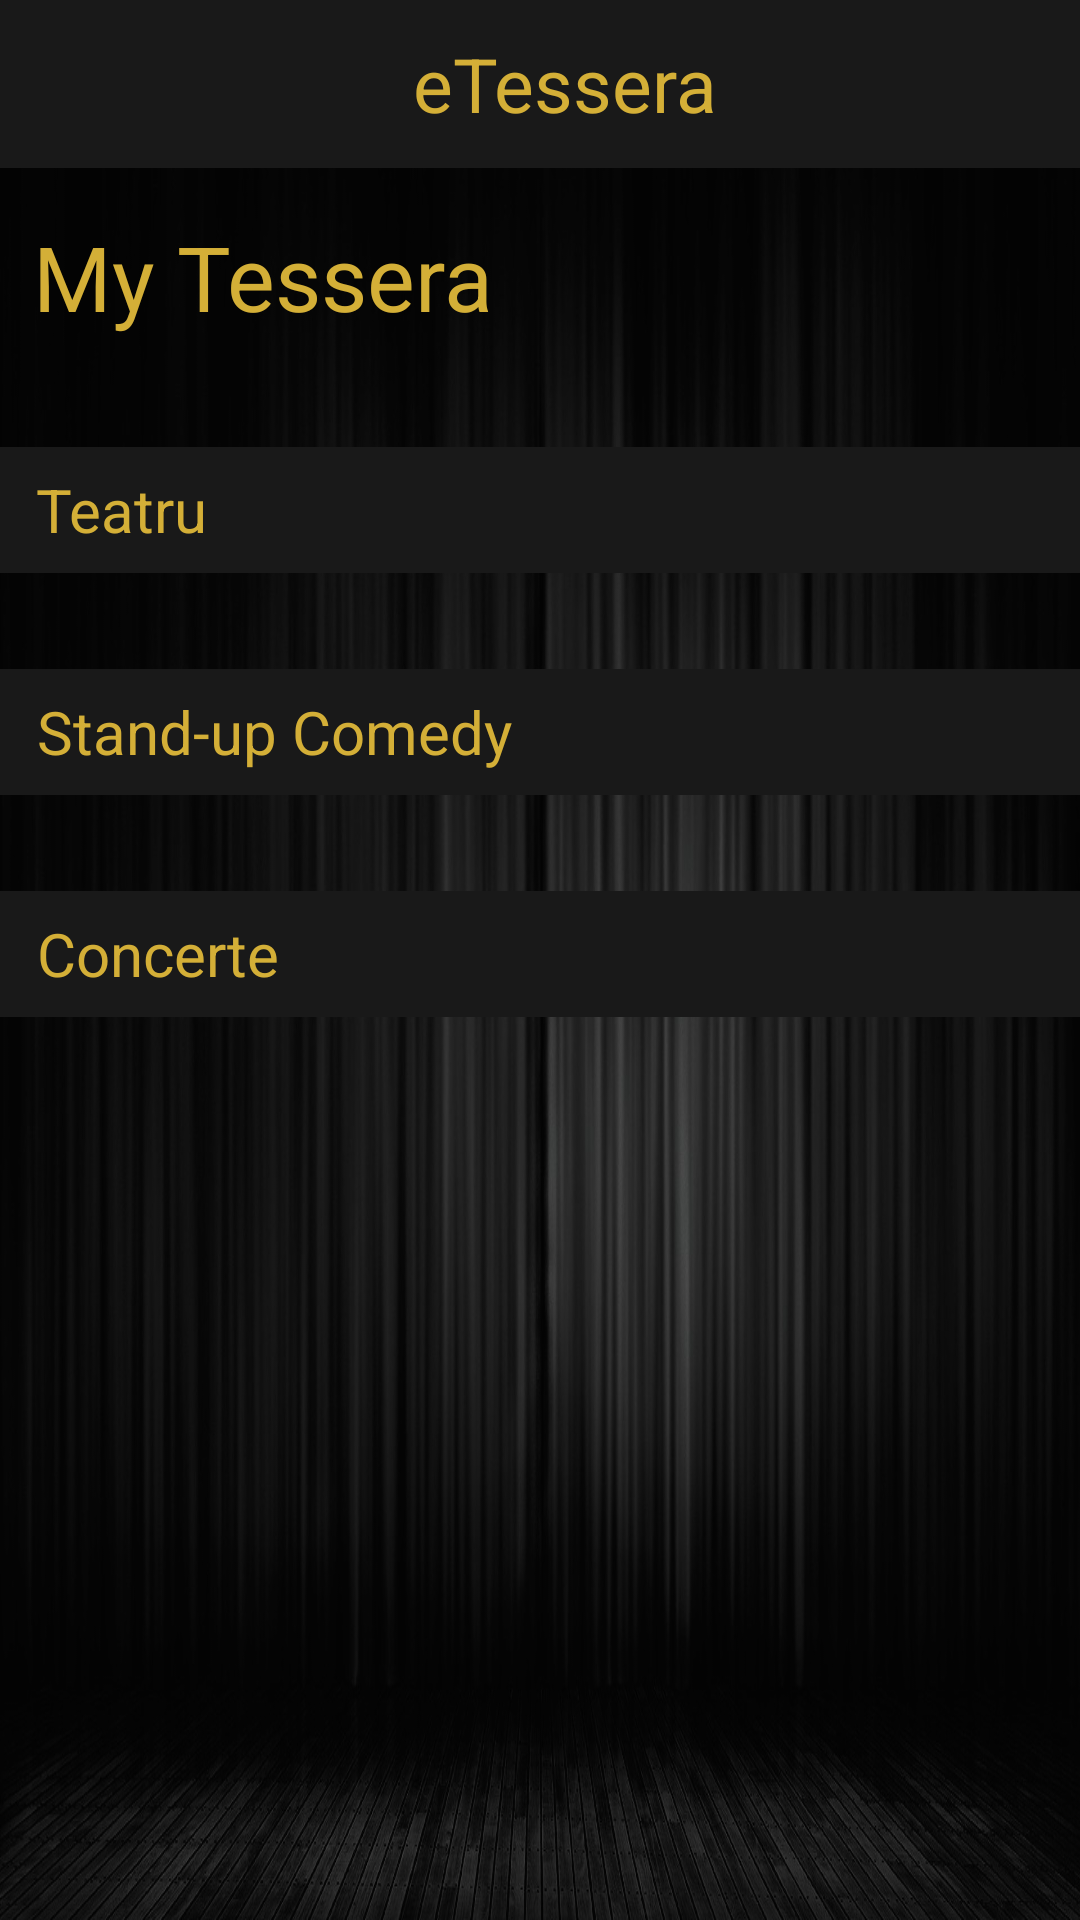

Android layout source for this screen:
<!-- AndroidManifest.xml: application theme AppTheme -->
<!-- res/layout/activity_mytikets.xml -->
<?xml version="1.0" encoding="utf-8"?>
<androidx.core.widget.NestedScrollView xmlns:android="http://schemas.android.com/apk/res/android"
    xmlns:app="http://schemas.android.com/apk/res-auto"
    xmlns:tools="http://schemas.android.com/tools"
    android:layout_width="match_parent"
    android:layout_height="match_parent"
    tools:context=".activities.FavoritesActivity"
    android:background="@drawable/background">


    <androidx.constraintlayout.widget.ConstraintLayout
        android:layout_width="match_parent"
        android:layout_height="match_parent">

        <include
            android:id="@+id/include"
            layout="@layout/toolbar"
            tools:layout_editor_absoluteX="73dp"
            tools:layout_editor_absoluteY="16dp" />

        <TextView
            android:id="@+id/titlu_myTikets"
            android:layout_width="250dp"
            android:layout_height="53dp"
            android:layout_marginTop="16dp"
            android:text="My Tessera"
            android:textColor="@color/colorAccent"
            android:textSize="30dp"
            app:layout_constraintEnd_toEndOf="parent"
            app:layout_constraintHorizontal_bias="0.099"
            app:layout_constraintStart_toStartOf="parent"
            app:layout_constraintTop_toBottomOf="@+id/include" />

        <TextView
            android:id="@+id/teatru_myTikets"
            android:layout_width="415dp"
            android:layout_height="42dp"
            android:layout_marginTop="24dp"
            android:background="@color/colorPrimary"
            android:text="   Teatru"
            android:textColor="@color/colorAccent"
            android:textSize="20dp"
            android:gravity="center_vertical"
            app:layout_constraintEnd_toEndOf="parent"
            app:layout_constraintHorizontal_bias="0.065"
            app:layout_constraintStart_toStartOf="parent"
            app:layout_constraintTop_toBottomOf="@+id/titlu_myTikets" />

        <androidx.recyclerview.widget.RecyclerView
            android:id="@+id/Rv_teatru_myTikets"
            android:layout_width="match_parent"
            android:layout_height="wrap_content"
            android:layout_marginStart="8dp"
            android:layout_marginLeft="8dp"
            android:layout_marginTop="16dp"
            android:layout_marginEnd="8dp"
            android:layout_marginRight="8dp"
            app:layout_constraintEnd_toEndOf="parent"
            app:layout_constraintHorizontal_bias="1.0"
            app:layout_constraintStart_toStartOf="parent"
            app:layout_constraintTop_toBottomOf="@+id/teatru_myTikets" />

        <TextView
            android:id="@+id/standup_myTikets"
            android:layout_width="415dp"
            android:layout_height="42dp"
            android:layout_marginTop="16dp"
            android:background="@color/colorPrimary"
            android:gravity="center_vertical"
            android:text="   Stand-up Comedy"
            android:textColor="@color/colorAccent"
            android:textSize="20dp"
            app:layout_constraintEnd_toEndOf="parent"
            app:layout_constraintHorizontal_bias="0.059"
            app:layout_constraintStart_toStartOf="parent"
            app:layout_constraintTop_toBottomOf="@+id/Rv_teatru_myTikets" />

        <androidx.recyclerview.widget.RecyclerView
            android:id="@+id/Rv_standup_myTikets"
            android:layout_width="match_parent"
            android:layout_height="wrap_content"
            android:layout_marginStart="8dp"
            android:layout_marginLeft="8dp"
            android:layout_marginTop="16dp"
            android:layout_marginEnd="8dp"
            android:layout_marginRight="8dp"
            app:layout_constraintEnd_toEndOf="parent"
            app:layout_constraintHorizontal_bias="1.0"
            app:layout_constraintStart_toStartOf="parent"
            app:layout_constraintTop_toBottomOf="@+id/standup_myTikets" />

        <TextView
            android:id="@+id/concerte_myTikets"
            android:layout_width="415dp"
            android:layout_height="42dp"
            android:layout_marginTop="16dp"
            android:gravity="center_vertical"
            android:background="@color/colorPrimary"
            android:text="   Concerte"
            android:textColor="@color/colorAccent"
            android:textSize="20dp"
            app:layout_constraintEnd_toEndOf="parent"
            app:layout_constraintHorizontal_bias="0.059"
            app:layout_constraintStart_toStartOf="parent"
            app:layout_constraintTop_toBottomOf="@+id/Rv_standup_myTikets" />

        <androidx.recyclerview.widget.RecyclerView
            android:id="@+id/Rv_concerte_myTikets"
            android:layout_width="match_parent"
            android:layout_height="wrap_content"
            android:layout_marginStart="8dp"
            android:layout_marginLeft="8dp"
            android:layout_marginTop="16dp"
            android:layout_marginEnd="8dp"
            android:layout_marginRight="8dp"
            app:layout_constraintEnd_toEndOf="parent"
            app:layout_constraintHorizontal_bias="1.0"
            app:layout_constraintStart_toStartOf="parent"
            app:layout_constraintTop_toBottomOf="@+id/concerte_myTikets" />

    </androidx.constraintlayout.widget.ConstraintLayout>



</androidx.core.widget.NestedScrollView>
<!-- res/layout/toolbar.xml (included above) -->
<?xml version="1.0" encoding="utf-8"?>
<androidx.appcompat.widget.Toolbar xmlns:android="http://schemas.android.com/apk/res/android"
    android:id="@+id/toolbar"
    android:layout_width="match_parent"
    android:layout_height="wrap_content"
    android:layout_alignParentTop="true"
    android:background="@color/colorPrimary"
    android:minHeight="?attr/actionBarSize"
    android:theme="@style/MyToolbarThemeSimple.Base">

    <TextView
        android:layout_width="match_parent"
        android:layout_height="match_parent"
        android:gravity="center"
        android:textSize="25dp"
        android:text="eTessera"
        android:fontFamily=""
        android:textColor="@color/colorAccent"/>


</androidx.appcompat.widget.Toolbar>
<!-- resources referenced by this layout -->
<resources>
  <color name="colorAccent">#D4AF37</color>
  <color name="colorPrimary">#191919</color>
  <!-- drawable background: jpg bitmap (drawable, 172927 bytes) -->
  <style name="MyToolbarThemeSimple.Base" parent="Theme.AppCompat.Light.NoActionBar">
          <item name="android:theme">@style/MyToolbarTheme</item>
          <item name="drawerArrowStyle">@style/DrawerIcon</item>
      </style>
  <style name="AppTheme" parent="Theme.AppCompat.Light.NoActionBar">
          
          <item name="colorPrimary">@color/colorPrimary</item>
          <item name="colorPrimaryDark">@color/colorPrimaryDark</item>
          <item name="colorAccent">@color/colorAccent</item>
      </style>
  <style name="MyToolbarTheme">
          <item name="android:textColorPrimary">@color/colorAccent</item>
          <item name="android:textColorSecondary">@color/colorAccent</item>
      </style>
  <style name="DrawerIcon" parent="Widget.AppCompat.DrawerArrowToggle">
          <item name="color">@color/colorAccent</item>
      </style>
  <color name="colorPrimaryDark">#191919</color>
</resources>
